Dataset: Images (GitHub, ryandieumegarde/PokemonClassifier). Classes: Abra, Arcanine, Articuno, Beedrill, Blastoise, Bulbasaur, Butterfree, Charizard, Charmander, Diglett, Ditto, Dragonite, Eevee, Electabuzz, Electrode, Flareon, Gengar, Geodude, Gyarados, Jolteon, Magmar, Marowak, Mew, Mewtwo, Moltres, Nidoking, Nidoqueen, Oddish, Pikachu, Poliwag, Raichu, Sandshrew, Slowpoke, Squirtle, Staryu, Vaporeon, Venomoth, Venusaur, Zapdos.

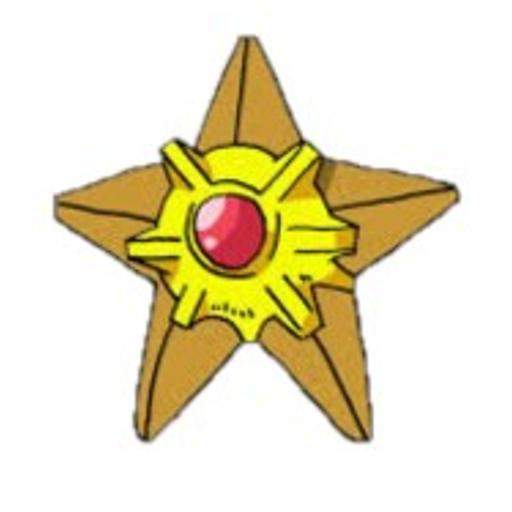
Label: Staryu

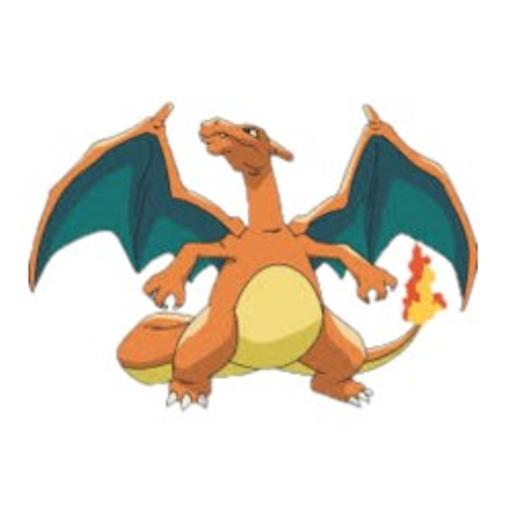
Label: Charizard

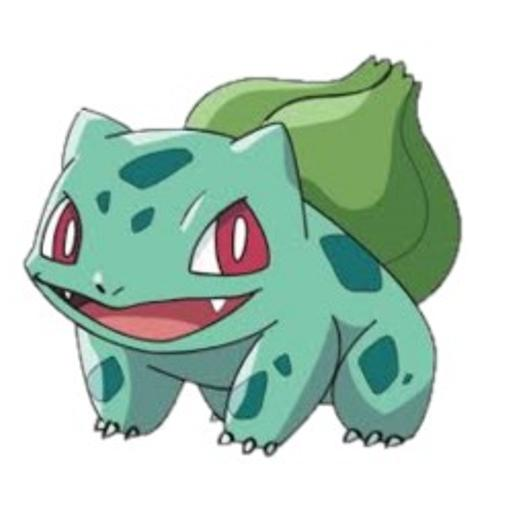
Label: Bulbasaur

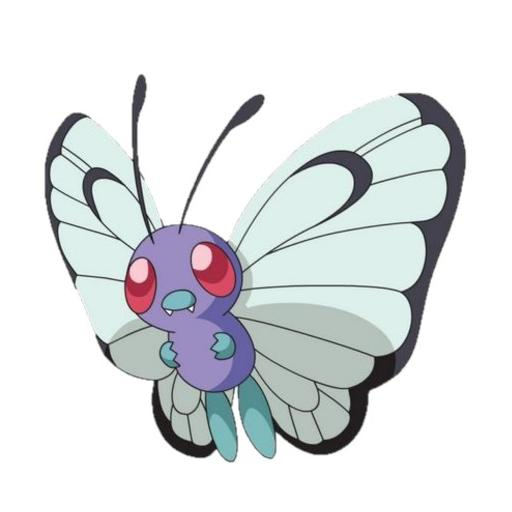
Label: Butterfree

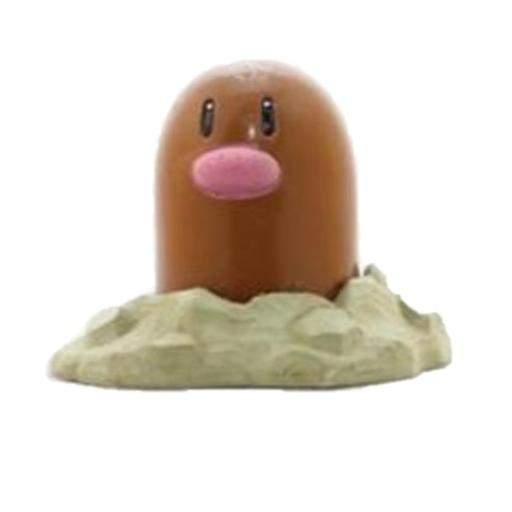
Label: Diglett

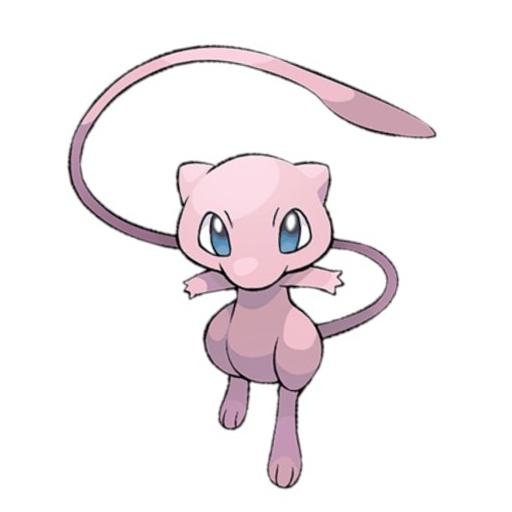
Label: Mew
